Run: headless pygame with SDL's dummy video driver; simulated clock (each Clock.tick advances the game by its frame time, no real sleeping); random seed 0; keys injected as events and as key.get_pressed() state; no mouse input; restart key C tapped at the start of phases 3 and 4.
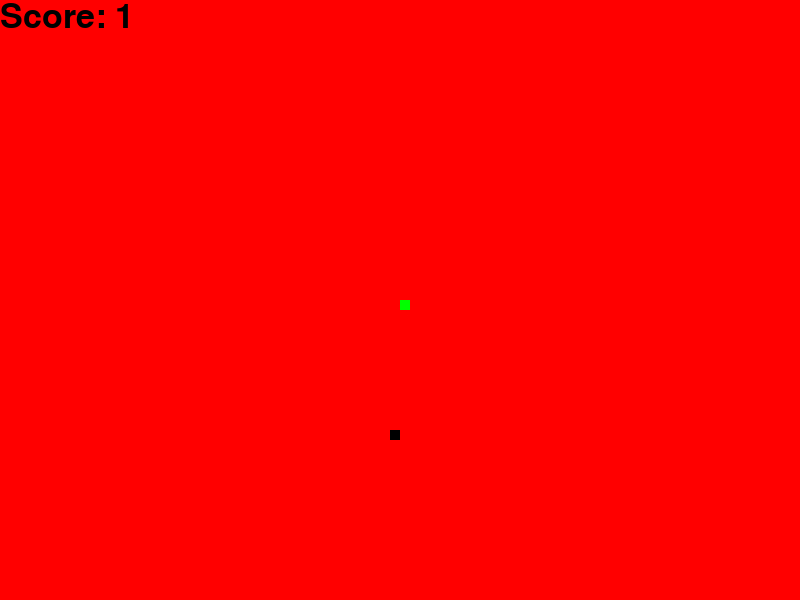
Frame 1 of 4 · flips 1–60 · no input
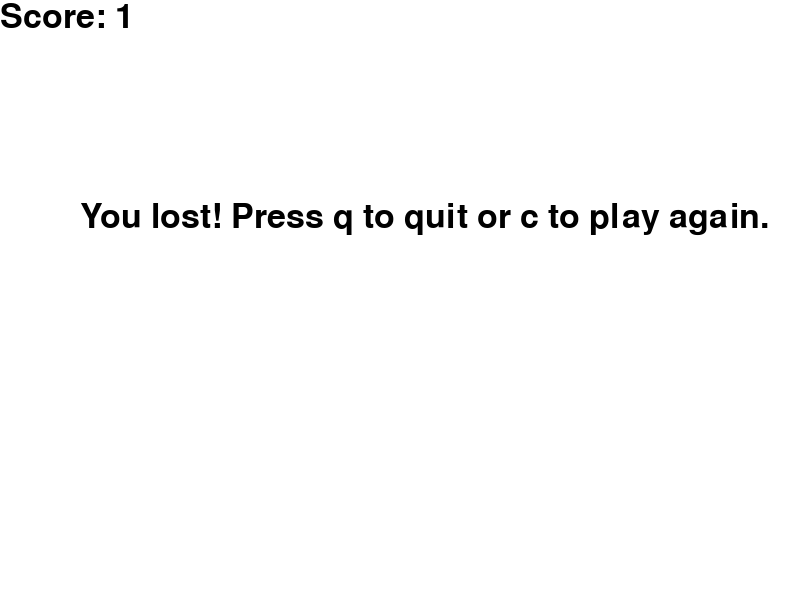
Frame 2 of 4 · flips 61–180 · tapped SPACE, RETURN · held RIGHT (→), D
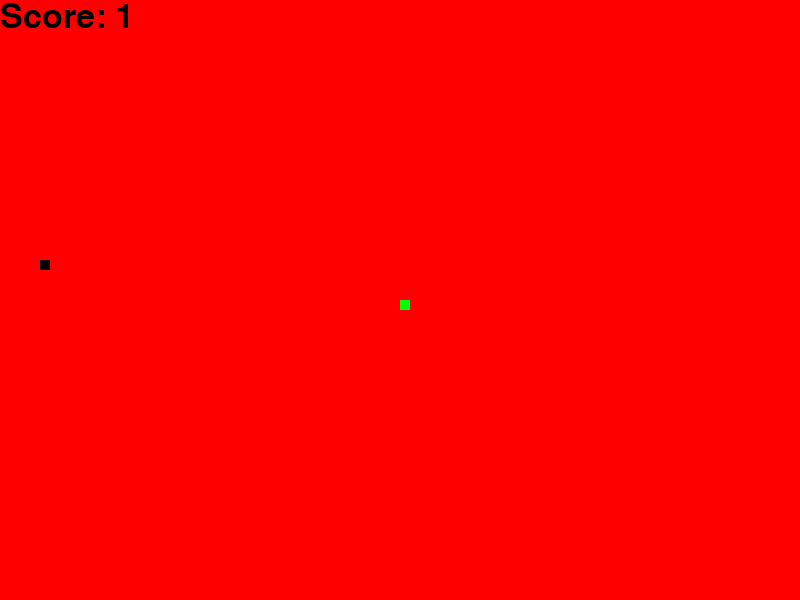
Frame 3 of 4 · flips 181–300 · tapped C · held DOWN (↓), S
Frame 4 of 4 · flips 301–420 · tapped C · held LEFT (←), A, UP (↑), W · screen same as frame 2, image omitted

The pygame program that drew these frames:

import pygame
import random
import time

def main():
    pygame.init()

    black=(0,0,0)
    green=(0,255,0)
    red=(255,0,0)
    white=(255,255,255)

    dis_width = 800
    dis_height = 600

    dis=pygame.display.set_mode((dis_width,dis_height))
    pygame.display.update()
    pygame.display.set_caption('snake game by leo')

    font_style = pygame.font.SysFont(None,50)
    clock = pygame.time.Clock()
    snake_block = 10
    snake_speed = 15

    def user_score(score):
        value = font_style.render("Score: " + str(score), True, black)
        dis.blit(value, [0, 0])

    def our_snake(snake_block, snake_list):
        for x in snake_list:
            pygame.draw.rect(dis, green, [x[0], x[1], snake_block, snake_block])

    def message(msg,color):
        mesg = font_style.render(msg, True, color)
        dis.blit(mesg, [dis_width/10, dis_height/3])

    def game_loop():
        game_over = False
        game_close = False

        x1 = dis_width/2
        y1 = dis_height/2

        x1_change = 0
        y1_change = 0

        snake_list = []
        length_of_snake = 1
        
        foodx = round(random.randrange(0, dis_width - snake_block) / 10) * 10.0
        foody = round(random.randrange(0, dis_height - snake_block) / 10) * 10.0

        while not game_over:
            while game_close == True:
                dis.fill(white)
                message("You lost! Press q to quit or c to play again.", black)
                user_score(length_of_snake)
                pygame.display.update()
                for event in pygame.event.get():
                    if event.type == pygame.QUIT:
                        game_over = True
                        game_close = False
                    if event.type == pygame.KEYDOWN:
                        if event.key == pygame.K_q:
                            game_over = True
                            game_close = False
                        if event.key == pygame.K_c:
                            game_loop()

            for event in pygame.event.get():
                if event.type == pygame.QUIT:
                    game_over = True
                if event.type == pygame.KEYDOWN:
                    if event.key == pygame.K_LEFT:
                        x1_change = -snake_block
                        y1_change = 0
                    elif event.key == pygame.K_RIGHT:
                        x1_change = snake_block
                        y1_change = 0
                    elif event.key == pygame.K_UP:
                        x1_change = 0
                        y1_change = -snake_block
                    elif event.key == pygame.K_DOWN:
                        x1_change = 0
                        y1_change = snake_block
            
            if x1 >= dis_width or x1 < 0 or y1 >= dis_height or y1 < 0:
                game_close = True
                    
            x1 += x1_change
            y1 += y1_change
            dis.fill(red)
            
            pygame.draw.rect(dis, black, [foodx, foody, snake_block, snake_block])
            snake_head = []
            snake_head.append(x1)
            snake_head.append(y1)
            snake_list.append(snake_head)
            if len(snake_list) > length_of_snake:
                del snake_list[0]
            for x in snake_list[:-1]:
                if x == snake_head:
                    game_close = True
            our_snake(snake_block, snake_list)

            if x1 == foodx and y1 == foody:
                message("YUM!", black)
                foodx  = round(random.randrange(0, dis_width - snake_block) / 10) * 10
                foody  = round(random.randrange(0, dis_height - snake_block) / 10) * 10 
                length_of_snake += 1

            user_score(length_of_snake)
            pygame.display.update()

            clock.tick(snake_speed)

        time.sleep(1)
        pygame.quit()
        quit()

    game_loop()

main()
